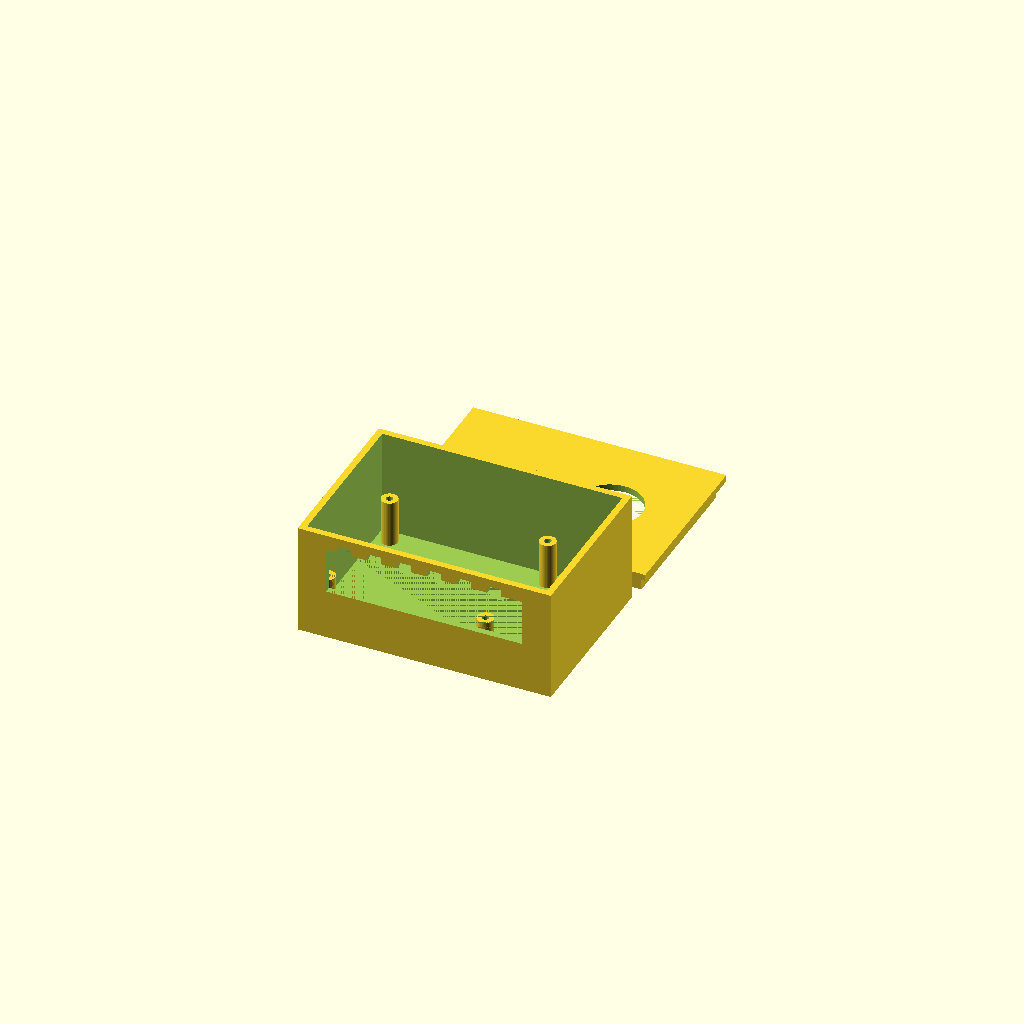
Cell 1: the model at its default parameters.
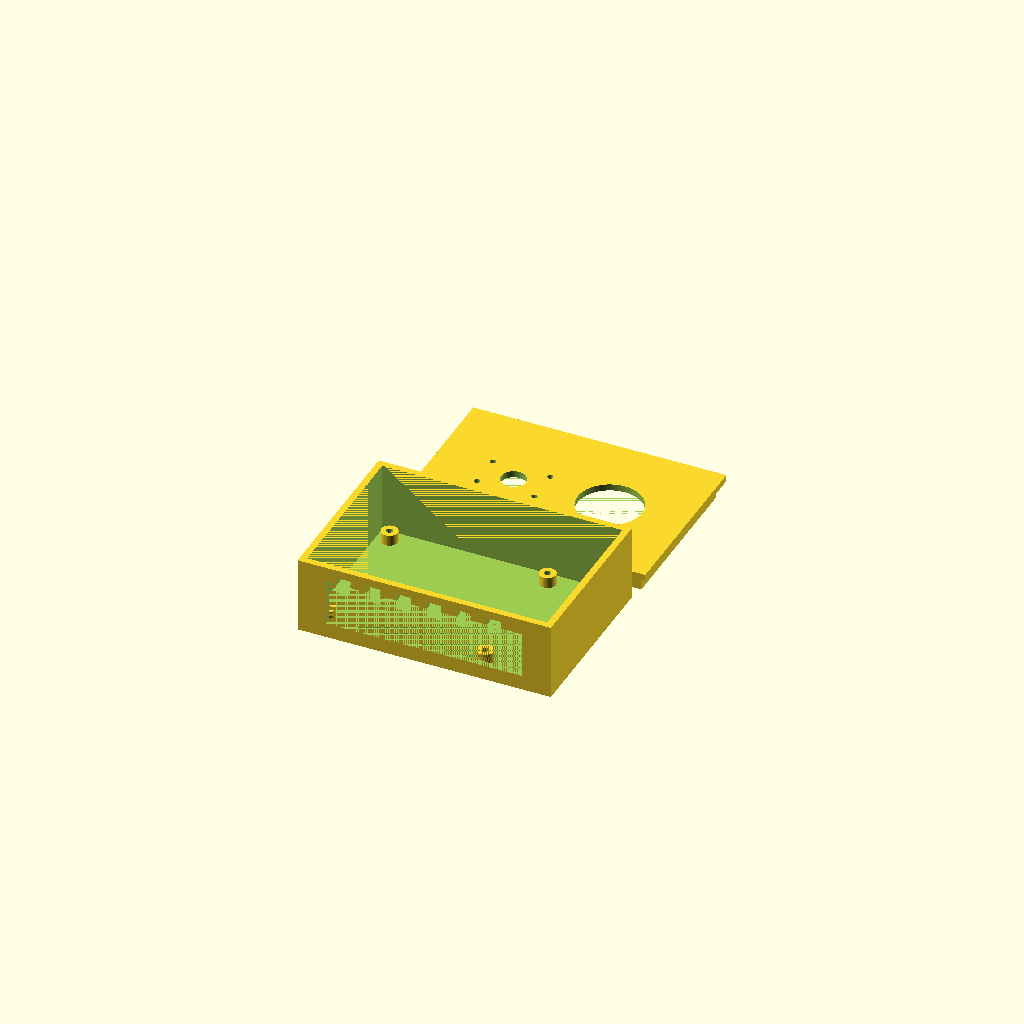
Cell 2: the same model with include_pisugar = false.
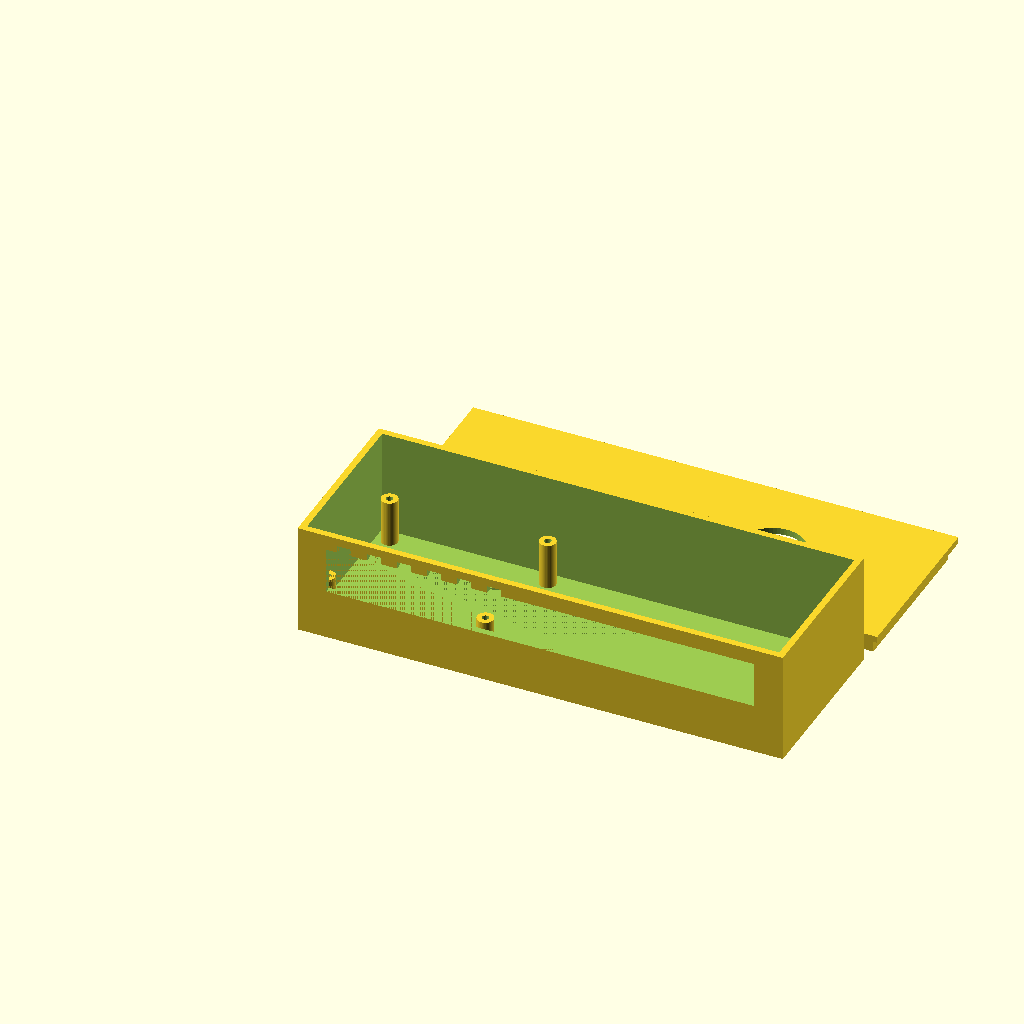
Cell 3: pi_len = 170 (everything else at default).
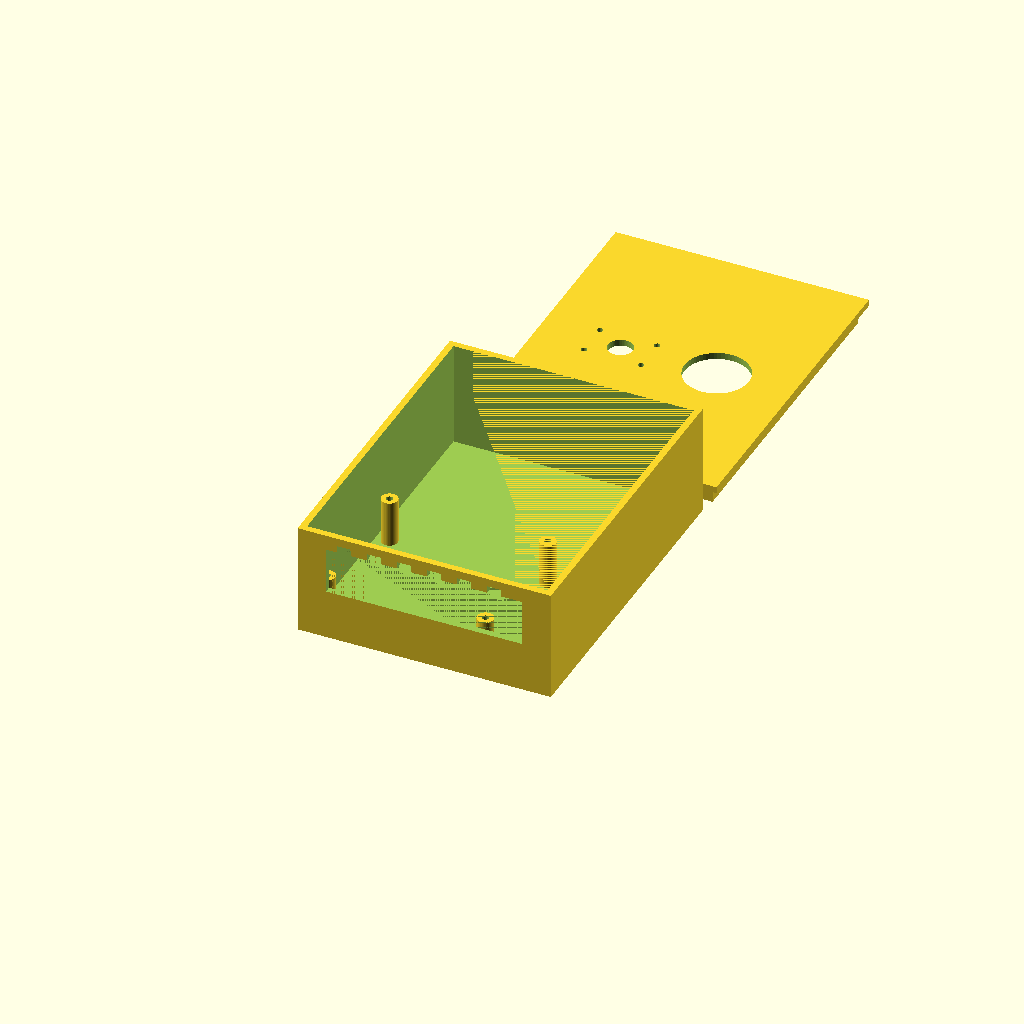
Cell 4 — pi_wid set to 112, the other parameters unchanged.
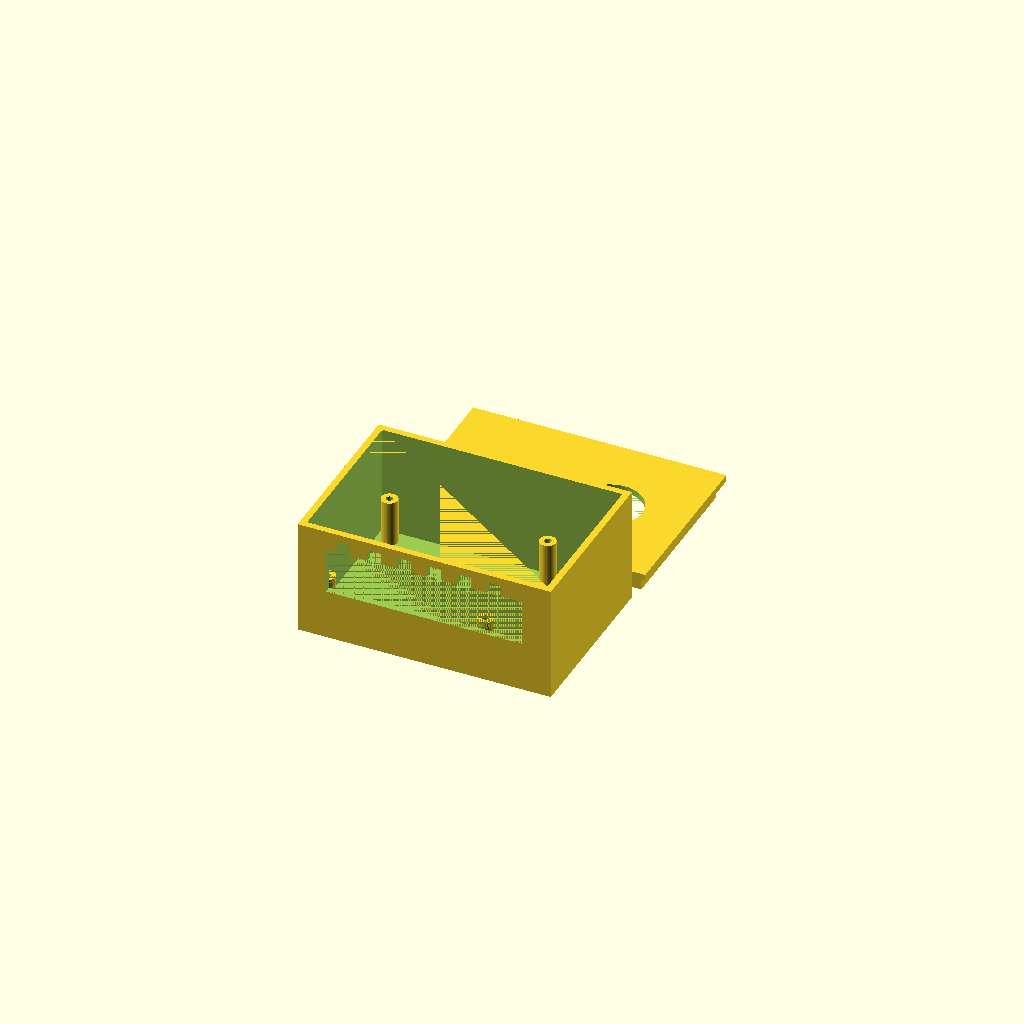
Cell 5: the same model with pi_pcb_t = 3.2.
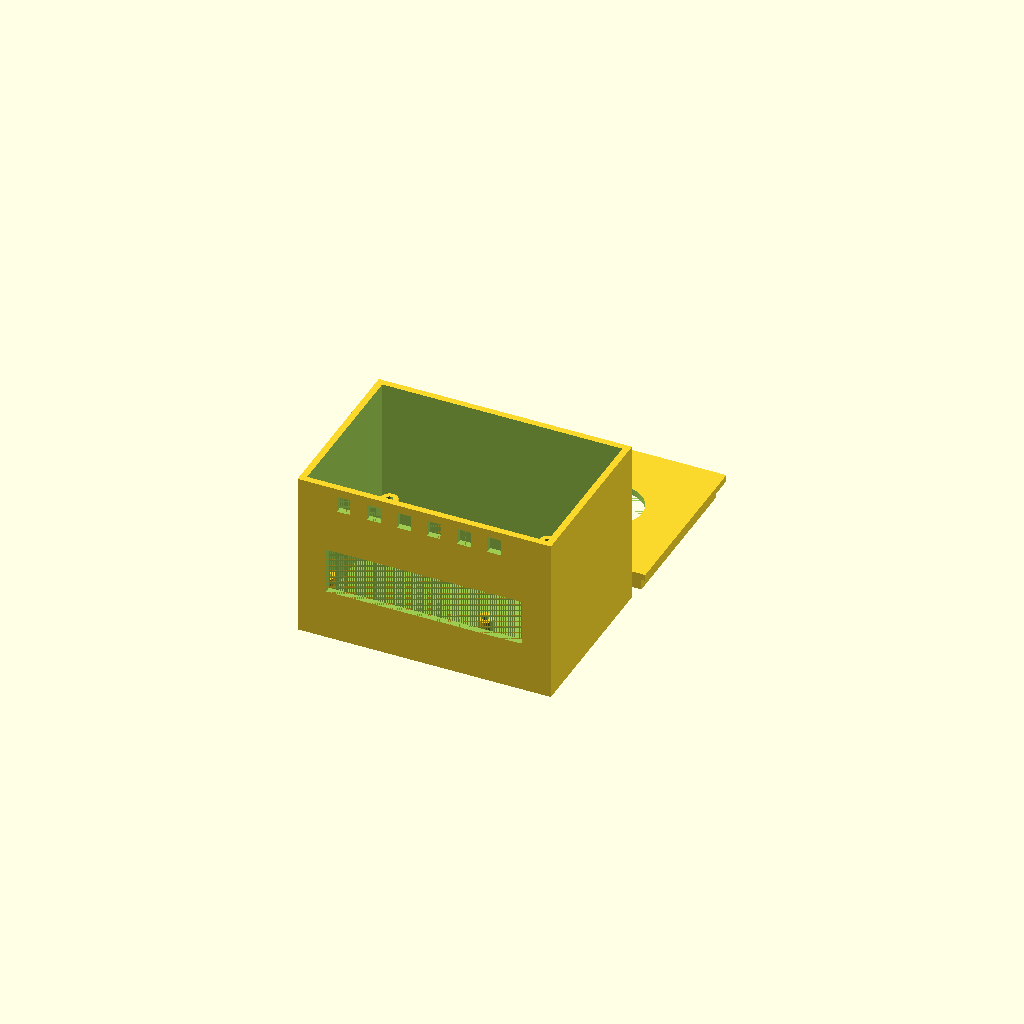
Cell 6: the same model with pi_comp_h = 40.
All cells are drawn from one camera (rotation 55°, 0°, 25°, orthographic, colour scheme Cornfield), so only the parameter changes between them.
OpenSCAD source file enclosure/enclosure.scad:
// DivHacks 2026 — Pi 5 Camera + PIR node enclosure (parametric)
// Renders a base tray + lid. Camera and PIR mount on the lid.
// Two build variants via include_pisugar:
//   true  -> taller base to fit a PiSugar battery pack under the Pi
//   false -> shorter base, Pi mounts low
//
// Render from CLI, e.g.:
//   openscad -D 'part="base"' -D 'include_pisugar=true'  -o base_pisugar.stl   enclosure.scad
//   openscad -D 'part="base"' -D 'include_pisugar=false' -o base_nopisugar.stl enclosure.scad
//   openscad -D 'part="lid"'                              -o lid.stl           enclosure.scad
//
// !! Verify PiSugar height and port positions against the real hardware before printing. !!

/* ---------- what to render ---------- */
part = "all";           // "base", "lid", or "all" (all = preview both, side by side)
include_pisugar = true; // battery-pack variant

/* ---------- measured component sizes ---------- */
pi_len   = 85;   // Pi 5 PCB length (mm)
pi_wid   = 56;   // Pi 5 PCB width
pi_pcb_t = 1.6;  // PCB thickness
pi_comp_h = 20;  // clearance needed above the PCB for USB/Ethernet/GPIO stack

pisugar_h = 15;  // battery pack height under the Pi  (MEASURE YOURS)

// Pi 5 mounting holes: 58 x 49 mm spacing, 3.5 mm in from the board edges, M2.5
hole_dx = 58;
hole_dy = 49;
hole_inset = 3.5;
screw_d = 2.5;   // self-tapping into plastic standoff; use 2.8 for M2.5 heat-inserts

// Arducam IMX219 module ~ 25 x 24 mm; lens in the middle
cam_body = 26;       // you measured 2.6 cm
cam_lens_hole = 9;   // hole for the lens barrel
cam_mount_dx = 21;   // Arducam mount hole spacing X
cam_mount_dy = 12.5; // Arducam mount hole spacing Y
cam_mount_d = 2.2;   // M2

// HC-SR501 PIR: PCB ~32 x 24, white dome ~23 mm diameter sticks through
pir_dome_d = 23.5;

/* ---------- case parameters ---------- */
wall = 2.4;
floor_t = 2.4;
clear = 1.5;             // gap around the board
under_gap = include_pisugar ? (pisugar_h + 2) : 4;  // floor-to-PCB gap
inner_l = pi_len + 2*clear;
inner_w = pi_wid + 2*clear;
inner_h = under_gap + pi_pcb_t + pi_comp_h;          // internal clear height
lid_lip = 6;             // depth of lid lip that inserts into the base
eps = 0.01;

/* ---------- helpers ---------- */
module standoff(h) {
    difference() {
        cylinder(h=h, d=6, $fn=40);
        translate([0,0,h-5]) cylinder(h=6, d=screw_d, $fn=30);
    }
}

// four corner-ish standoffs at the Pi hole positions
module standoffs(h) {
    x0 = wall + clear + hole_inset;
    y0 = wall + clear + hole_inset;
    for (dx=[0,hole_dx], dy=[0,hole_dy])
        translate([x0+dx, y0+dy, floor_t-eps]) standoff(h);
}

// a rectangular port window cut through a wall
module port_window(w, h, zoff) {
    translate([-eps, -eps, floor_t+zoff]) cube([w, wall+2*eps, h]);
}

module base() {
    ext_l = inner_l + 2*wall;
    ext_w = inner_w + 2*wall;
    difference() {
        // solid outer shell
        cube([ext_l, ext_w, floor_t + inner_h]);
        // hollow it
        translate([wall, wall, floor_t])
            cube([inner_l, inner_w, inner_h + eps]);

        // PORT WINDOWS  (adjust to your board orientation before printing)
        // long edge (y=0): USB x4 + Ethernet band
        translate([wall+8, 0, 0]) port_window(inner_l-16, 17, under_gap-1);
        // short edge (x=0): USB-C power + 2x micro-HDMI band
        translate([0, wall+6, 0])
            rotate([0,0,90]) port_window(inner_w-12, 12, under_gap-1);

        // side vent slots
        for (i=[0:5])
            translate([wall+12+i*11, -eps, floor_t+inner_h-9])
                cube([5, wall+2*eps, 6]);
    }
    standoffs(under_gap);
}

module lid() {
    ext_l = inner_l + 2*wall;
    ext_w = inner_w + 2*wall;
    cx = ext_l*0.32;   // camera cluster near one end
    px = ext_l*0.70;   // PIR near the other end
    cy = ext_w/2;
    difference() {
        union() {
            // top plate
            cube([ext_l, ext_w, wall]);
            // inner lip that drops into the base
            translate([wall+0.3, wall+0.3, -lid_lip])
                cube([inner_l-0.6, inner_w-0.6, lid_lip]);
        }
        // camera lens hole + mount holes
        translate([cx, cy, -lid_lip-eps]) cylinder(h=wall+lid_lip+1, d=cam_lens_hole, $fn=50);
        for (mx=[-cam_mount_dx/2, cam_mount_dx/2], my=[-cam_mount_dy/2, cam_mount_dy/2])
            translate([cx+mx, cy+my, -lid_lip-eps]) cylinder(h=wall+lid_lip+1, d=cam_mount_d, $fn=30);
        // PIR dome hole
        translate([px, cy, -lid_lip-eps]) cylinder(h=wall+lid_lip+1, d=pir_dome_d, $fn=60);
        // hollow the lip so it is a rim, not a block
        translate([wall+2.7, wall+2.7, -lid_lip-eps]) cube([inner_l-6, inner_w-6, lid_lip]);
    }
}

/* ---------- output ---------- */
if (part == "base") base();
else if (part == "lid") lid();
else { // "all": preview
    base();
    translate([0, inner_w + 3*wall + 8, 0]) lid();
}
Customizer parameters (derived from the source; name, type, default, range or options):
part: string, default "all"
include_pisugar: bool, default true
pi_len: number, default 85
pi_wid: number, default 56
pi_pcb_t: number, default 1.6
pi_comp_h: number, default 20
pisugar_h: number, default 15
hole_dx: number, default 58
hole_dy: number, default 49
hole_inset: number, default 3.5
screw_d: number, default 2.5
cam_body: number, default 26
cam_lens_hole: number, default 9
cam_mount_dx: number, default 21
cam_mount_dy: number, default 12.5
cam_mount_d: number, default 2.2
pir_dome_d: number, default 23.5
wall: number, default 2.4
floor_t: number, default 2.4
clear: number, default 1.5
lid_lip: number, default 6
eps: number, default 0.01
